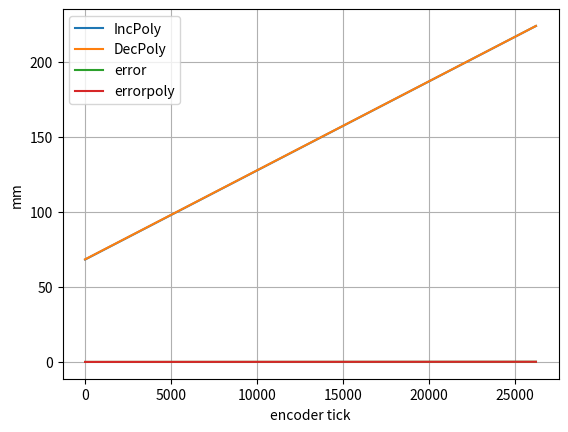

This chart was generated by the following Python code:
import matplotlib.pyplot as plt
import numpy as np

ENC_MAX=26240

Enc=range(1,ENC_MAX)
down_coef=[ 2.74668e-17, -4.71125e-11, 0.00593861, 68.3226]
up_coef=[3.81871e-17, -5.75944e-11, 0.00594275, 68.1941]

DownPoly=[]
UpPoly=[]
errorPoly=[]
downval=0
upval=0
error=0
for i in Enc:
    downval= i*i*i*down_coef[0]+i*i*down_coef[1]+i*down_coef[2]+down_coef[3]
    #downval=np.polyval(down_coef,i)
    DownPoly.append(downval)
    upval=i*i*i*up_coef[0]+i*i*up_coef[1]+i*up_coef[2]+up_coef[3]
    UpPoly.append(upval)
    error=upval-downval
    errorPoly.append(error)
# %%
error_coef=np.polyfit(Enc[:],errorPoly,1)
errorpoly1d=np.poly1d(error_coef)
errorp=np.linspace(1,ENC_MAX,ENC_MAX)

fig=plt.figure(1)
plt.plot(Enc[:],UpPoly,label="IncPoly")
plt.plot(Enc[:],DownPoly,label="DecPoly")
plt.plot(Enc[:],errorPoly,label="error")
plt.plot(errorp,errorpoly1d(errorp),label="errorpoly")
plt.legend()
plt.grid()
plt.ylabel('mm') 
plt.xlabel('encoder tick')

plt.show()
plt.close()
